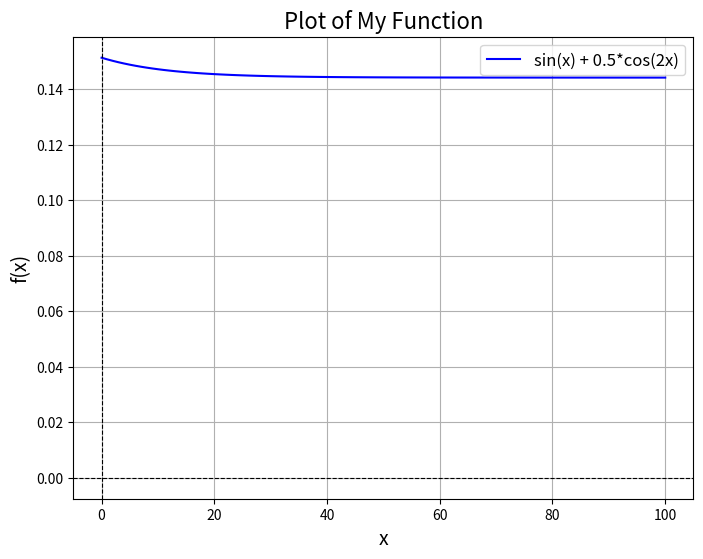

The matplotlib source for this figure:
import numpy as np
import matplotlib.pyplot as plt

# Step 1: Define the function
def my_function():
    return np.linspace(2.0, 3.0, num=5)

# Step 2: Generate x values
x_values = [0.1514082516505833, 0.15081912605238182, 0.15027708711164217, 0.14977860061426795, 0.14932035796962986, 0.14889926871097064, 0.1485124519216439, 0.1481572269006624, 0.14783110333244087, 0.1475317711815714, 0.1472570904941312, 0.14700508125235148, 0.14677391339928839, 0.14656189712414935, 0.14636747347680312, 0.14618920536136015, 0.14602576894318098, 0.14587594549087338, 0.14573861366442487, 0.14561274225225349, 0.14549738335334908, 0.14539166599554518, 0.14529479017707325, 0.14520602131569493, 0.14512468508769896, 0.14505016263773704, 0.1449818861397165, 0.1449193346886576, 0.1448620305034664, 0.1448095354208842, 0.14476144766139232, 0.14471739884852078, 0.1446770512637827, 0.1446400953203048, 0.14460624723911256, 0.14457524691293766, 0.14454685594332906, 0.14452085583774538, 0.1444970463541886, 0.1444752439817858, 0.14445528054654003, 0.14443700193224954, 0.14442026690732732, 0.1444049460489493, 0.14439092075661025, 0.14437808234777827, 0.14436633122890863, 0.14435557613560923, 0.1443457334362445, 0.14433672649372203, 0.14432848508063148, 0.1443209448432966, 0.14431404681066554, 0.144307736944297, 0.14430196572600976, 0.1442966877800455, 0.14429186152685727, 0.14428744886587455, 0.14428341488481786, 0.14427972759333788, 0.14427635767893932, 0.14427327828332226, 0.14427046479742783, 0.14426789467362122, 0.14426554725357418, 0.144263403610532, 0.1442614464047585, 0.14425965975105567, 0.14425802909734584, 0.14425654111339023, 0.1442551835887956, 0.144253945339531, 0.1442528161222433, 0.14425178655571888, 0.14425084804889438, 0.14424999273486888, 0.1442492134104165, 0.1442485034805398, 0.14424785690764352, 0.14424726816494268, 0.14424673219375228, 0.14424624436433456, 0.14424580044000765, 0.14424539654424326, 0.14424502913050502, 0.1442446949545987, 0.14424439104932557, 0.14424411470124704, 0.14424386342938456, 0.14424363496569448, 0.14424342723716946, 0.14424323834943173, 0.14424306657169386, 0.14424291032297323, 0.14424276815945636, 0.14424263876291735, 0.14424252093010248, 0.1442424135630013, 0.14424231565992982, 0.14424222630735922, 0.14424214467242702]

# Step 4: Plot the function
plt.figure(figsize=(8, 6))
print("x_values", x_values)
plt.plot(x_values, label="sin(x) + 0.5*cos(2x)", color="blue")

# Step 5: Customize the plot
plt.title("Plot of My Function", fontsize=16)
plt.xlabel("x", fontsize=14)
plt.ylabel("f(x)", fontsize=14)
plt.axhline(0, color="black", linewidth=0.8, linestyle="--")  # Add x-axis
plt.axvline(0, color="black", linewidth=0.8, linestyle="--")  # Add y-axis
plt.legend(fontsize=12)
plt.grid(True)

# Step 6: Show the plot
plt.show()